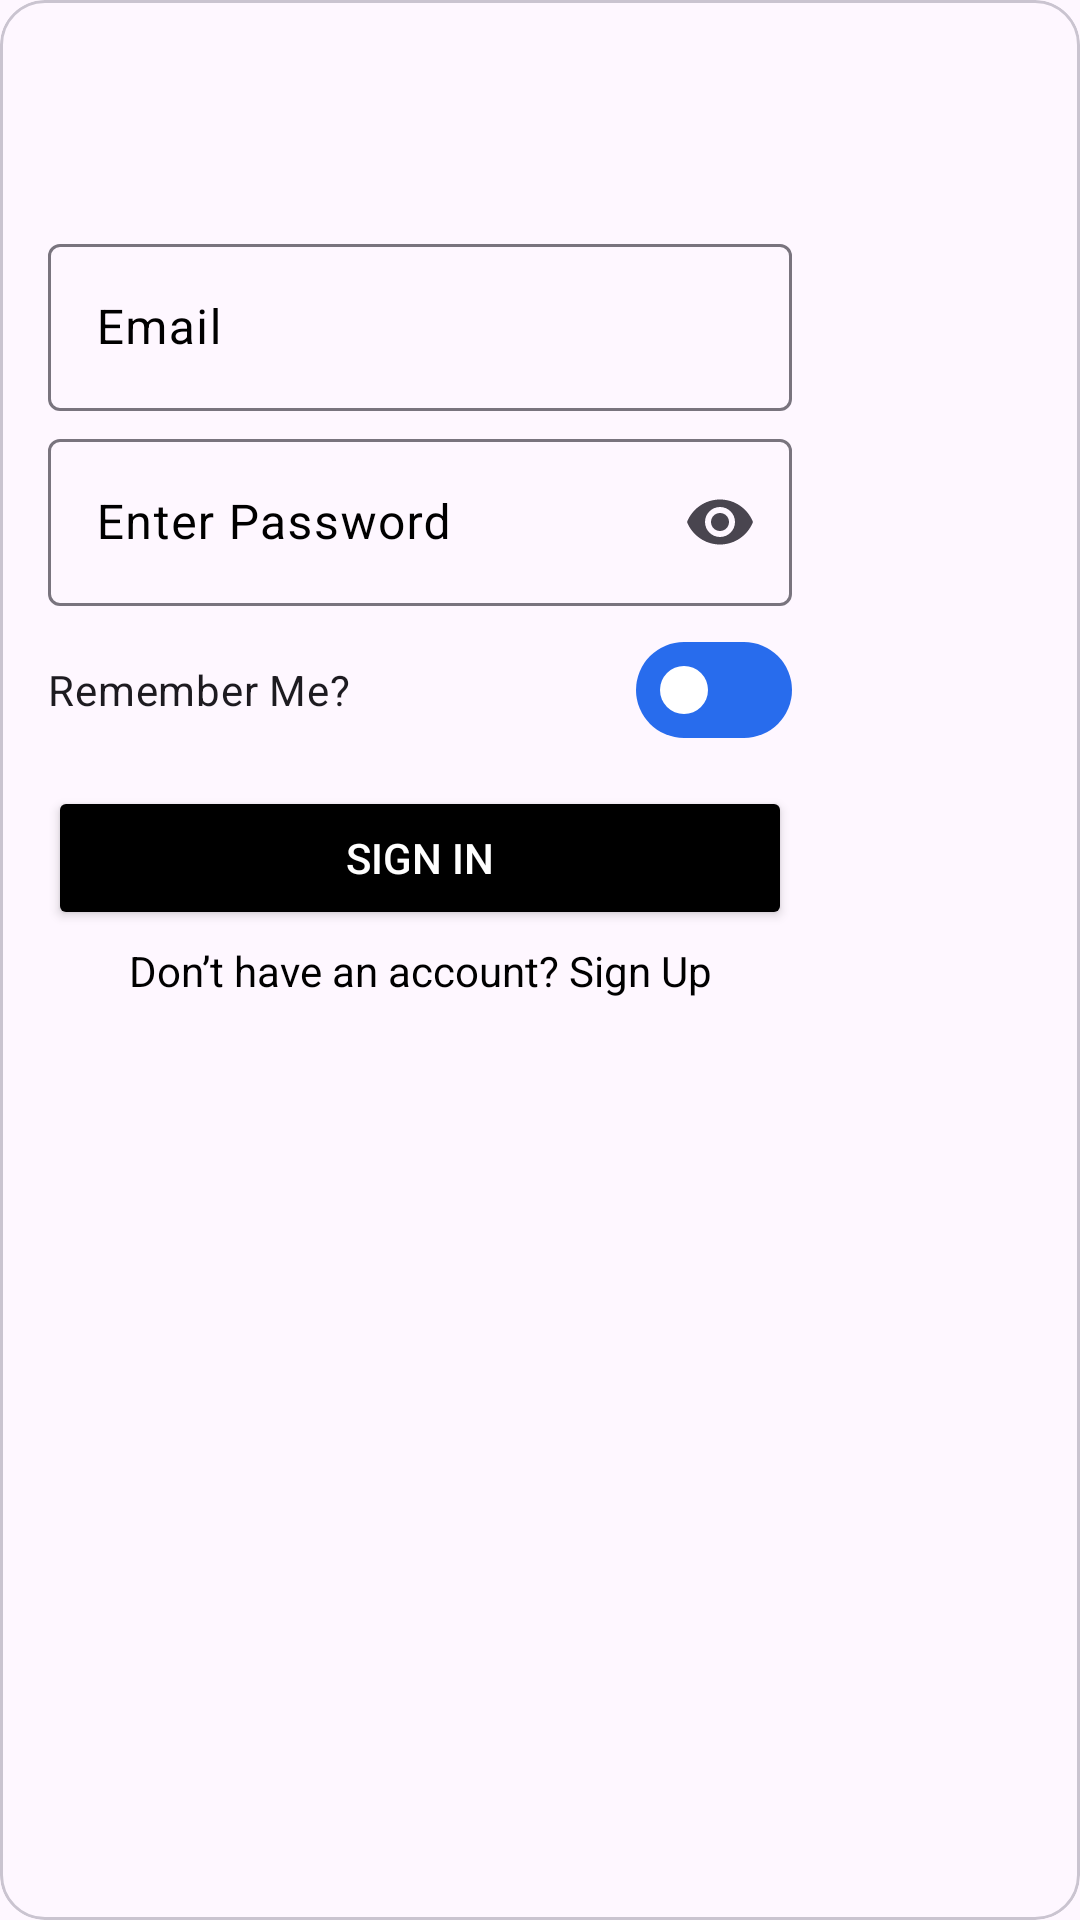

Here is an Android app screen rendered from its layout file. Give the layout XML and the strings, colors and styles it references.
<!-- AndroidManifest.xml: application theme Theme.SchoolHub -->
<!-- res/layout/email_sign_in_dialog.xml -->
<?xml version="1.0" encoding="utf-8"?>
<com.google.android.material.card.MaterialCardView xmlns:android="http://schemas.android.com/apk/res/android"
    xmlns:app="http://schemas.android.com/apk/res-auto"
    android:layout_width="wrap_content"
    android:layout_height="wrap_content"
    android:layout_gravity="center"
    android:layout_margin="16dp"
    android:background="@drawable/background_gray"
    app:cardCornerRadius="15dp"
    >


<LinearLayout
        android:layout_width="280dp"
        android:layout_height="409dp"
        android:gravity="center"
        android:orientation="vertical"
        android:paddingStart="16dp"
        android:paddingTop="8dp"
        android:paddingEnd="16dp"
        android:paddingBottom="8dp">

        <com.google.android.material.textfield.TextInputLayout
            android:id="@+id/emailLayout"
            android:layout_width="match_parent"
            android:layout_height="wrap_content"
            android:layout_marginBottom="4dp"
            app:endIconMode="clear_text"
            app:startIconTint="@color/black"
            app:hintTextColor="@color/black"
            android:textColorHint="@color/black"
            android:hint="Email">

            <com.google.android.material.textfield.TextInputEditText
                android:id="@+id/emailInput"
                android:layout_width="match_parent"
                android:layout_height="wrap_content"
                android:inputType="textEmailAddress"
                app:hintTextColor="@color/lightGrey"
                android:textColorHint="@color/lightGrey" />

        </com.google.android.material.textfield.TextInputLayout>

        <com.google.android.material.textfield.TextInputLayout
            android:id="@+id/passwordLayout"
            android:layout_width="match_parent"
            android:layout_height="wrap_content"
            android:layout_marginBottom="4dp"
            app:endIconMode="password_toggle"
            app:startIconTint="@color/black"
            app:hintTextColor="@color/black"
            android:textColorHint="@color/black"
            android:hint="Enter Password"

            >

            <com.google.android.material.textfield.TextInputEditText
                android:id="@+id/passwordInput"
                android:layout_width="match_parent"
                android:layout_height="wrap_content"
                android:inputType="textPassword"

                />

        </com.google.android.material.textfield.TextInputLayout>


        <com.google.android.material.materialswitch.MaterialSwitch
            android:id="@+id/rememberMeSwitch"
            android:layout_width="match_parent"
            android:layout_height="wrap_content"
            android:text="Remember Me?"
            app:trackTint="@color/lightBlue"
            app:thumbTint="@color/white"
            app:trackDecorationTint="@color/Transparent" />

        <Button
            android:id="@+id/signIn"
            android:layout_width="match_parent"
            android:layout_height="wrap_content"
            android:layout_marginTop="8dp"
            android:backgroundTint="@color/black"
            android:text="Sign in"
            android:textColor="@android:color/white" />

        <TextView
            android:id="@+id/signUp"
            android:layout_width="match_parent"
            android:layout_height="wrap_content"
            android:layout_marginTop="4dp"
            android:gravity="center"
            android:text="Don’t have an account? Sign Up"
            android:textAlignment="center"
            android:textColor="@color/black"
            android:textSize="14sp" />
    </LinearLayout>

</com.google.android.material.card.MaterialCardView>
<!-- resources referenced by this layout -->
<resources>
  <color name="Transparent">#00000000</color>
  <color name="black">#FF000000</color>
  <color name="lightBlue">#286CED</color>
  <color name="lightGrey">#DCDADA</color>
  <color name="white">#FFFFFFFF</color>
  <!-- drawable background_gray (drawable) -->
  <?xml version="1.0" encoding="utf-8"?>
  <shape xmlns:android="http://schemas.android.com/apk/res/android"
      android:shape="rectangle">
  
      <solid android:color="#1A000000"/>
  
  </shape>
  <style name="Theme.SchoolHub" parent="Base.Theme.SchoolHub" />
  <style name="Base.Theme.SchoolHub" parent="Theme.Material3.DayNight.NoActionBar">
          
          <item name="colorPrimary">@color/lightBlue</item>
          <item name="colorPrimaryVariant">@color/lightBlueSecColor</item>
          <item name="colorOnPrimary">@color/white</item>
      </style>
  <color name="lightBlueSecColor">#1E53B8</color>
</resources>
